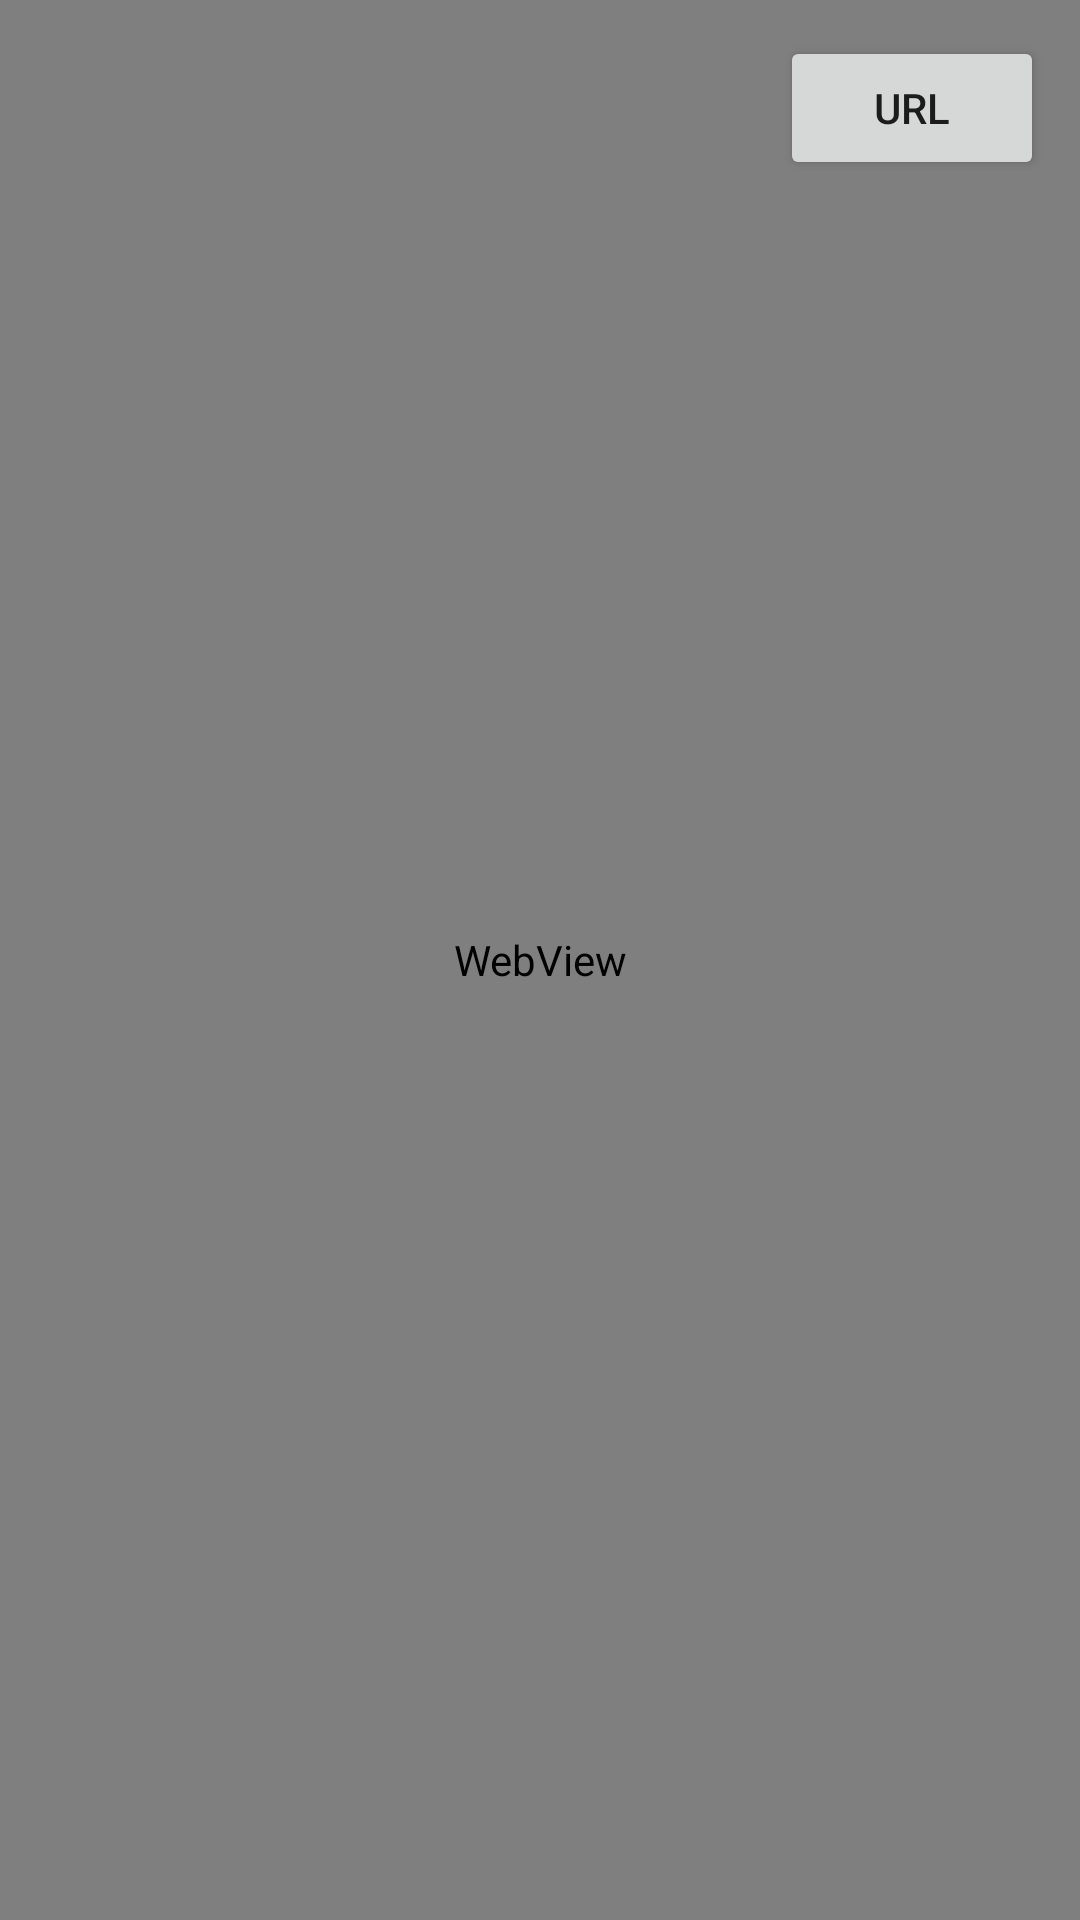

The Android layout XML behind this screen, and the referenced resources:
<!-- AndroidManifest.xml: application theme Theme.Sklad15Wrapper -->
<!-- res/layout/activity_main.xml -->
<?xml version="1.0" encoding="utf-8"?>
<FrameLayout xmlns:android="http://schemas.android.com/apk/res/android"
    android:layout_width="match_parent"
    android:layout_height="match_parent">

    <WebView
        android:id="@+id/webview"
        android:layout_width="match_parent"
        android:layout_height="match_parent" />

    <Button
        android:id="@+id/btn_open_settings"
        android:layout_width="wrap_content"
        android:layout_height="wrap_content"
        android:layout_gravity="top|end"
        android:layout_margin="12dp"
        android:paddingLeft="12dp"
        android:paddingRight="12dp"
        android:text="@string/open_settings"
        android:textAllCaps="false" />

</FrameLayout>
<!-- resources referenced by this layout -->
<resources>
  <string name="open_settings">URL</string>
  <style name="Theme.Sklad15Wrapper" parent="Theme.MaterialComponents.DayNight.NoActionBar">
          <item name="android:statusBarColor">@android:color/black</item>
      </style>
</resources>
